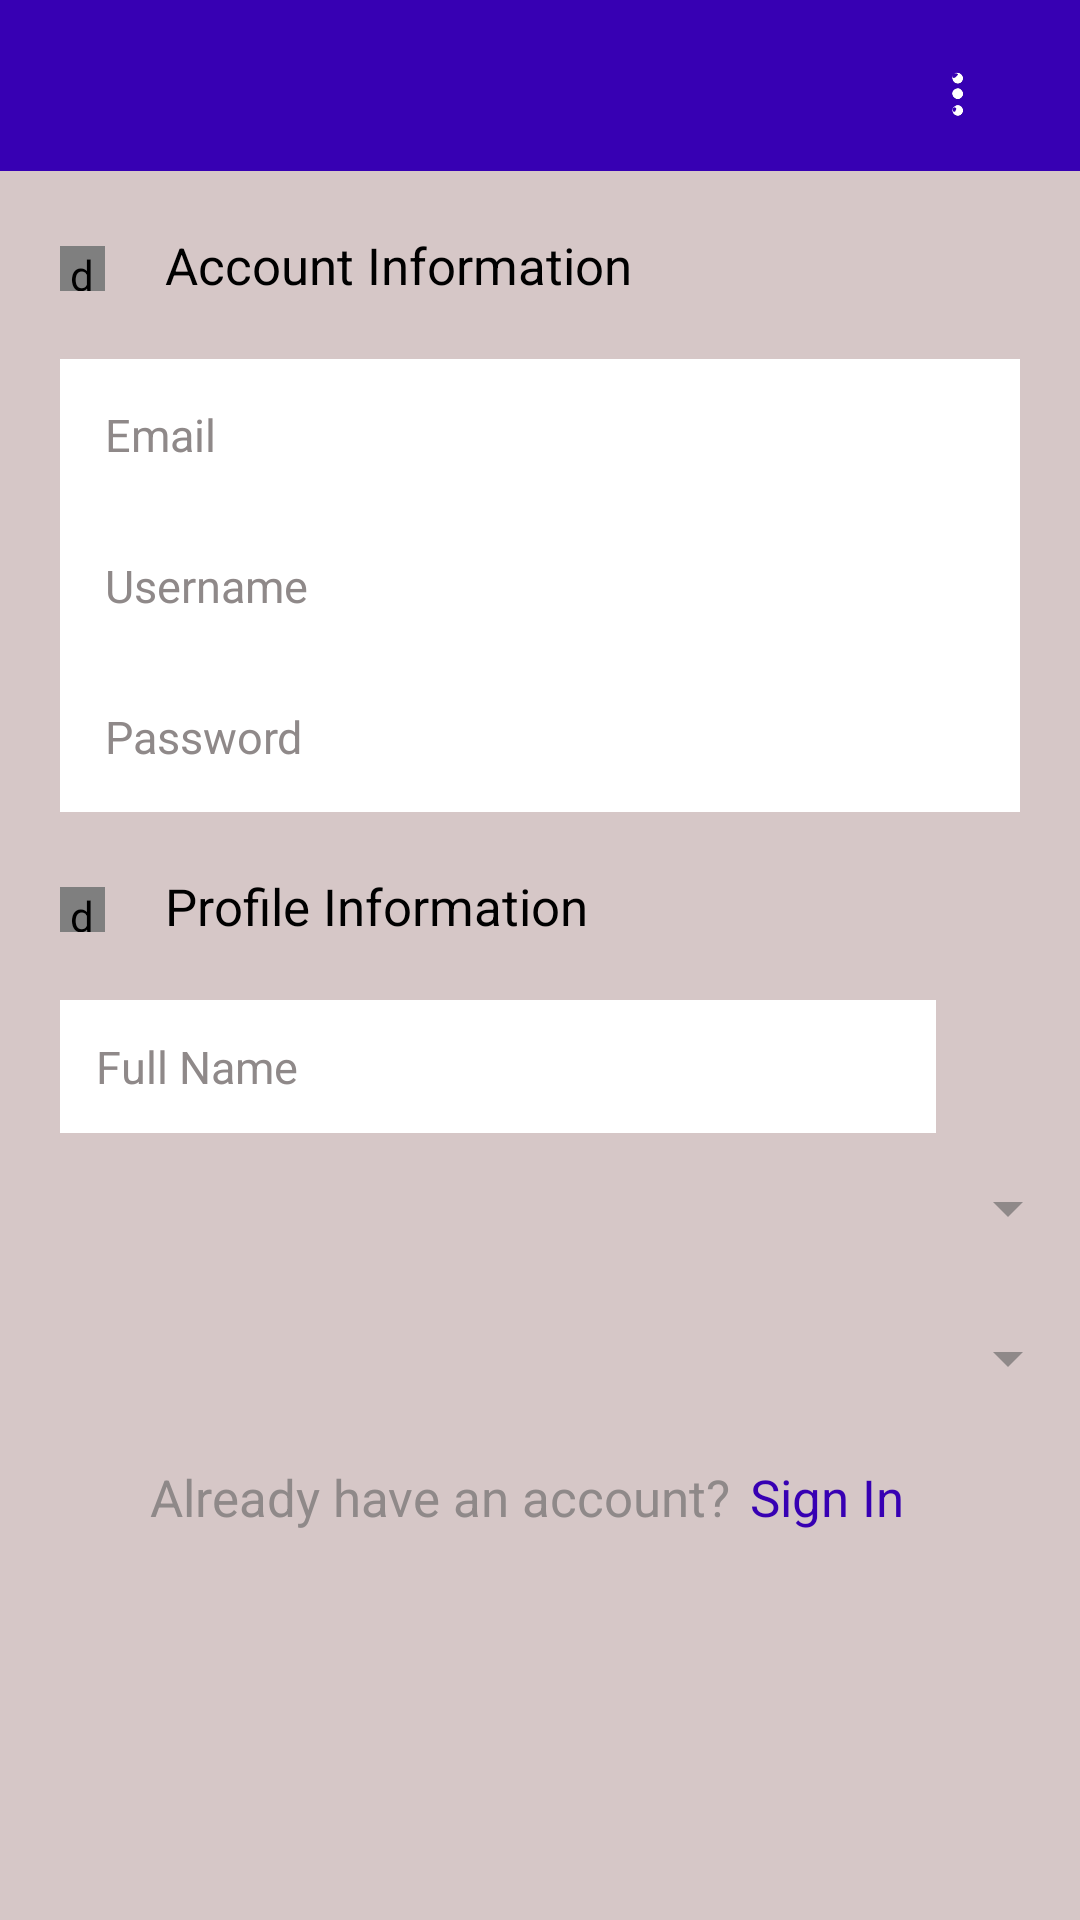

Layout XML and referenced resources for this Android screen:
<!-- AndroidManifest.xml: application theme Theme.Login_light -->
<!-- res/layout/activity_sign_up.xml -->
<?xml version="1.0" encoding="utf-8"?>
<LinearLayout
    xmlns:android="http://schemas.android.com/apk/res/android"
    xmlns:app="http://schemas.android.com/apk/res-auto"
    xmlns:tools="http://schemas.android.com/tools"
    android:layout_width="match_parent"
    android:layout_height="match_parent"
    android:orientation="vertical"
    android:background="@color/form5"
    tools:context=".sign_up">

    <LinearLayout
        android:layout_width="match_parent"
        android:layout_height="wrap_content"
        android:background="#FF3700B3"
        android:padding="10dp"
        android:orientation="horizontal">

        <ImageView
            android:layout_width="30dp"
            android:layout_margin="10dp"
            android:layout_height="wrap_content"
            android:src="@drawable/arrow_back"

            />
        <ImageView
            android:layout_width="40dp"
            android:layout_marginTop="7dp"
            android:layout_marginLeft="190dp"
            android:layout_height="30dp"
            android:src="@drawable/bell"

            />

        <ImageView
            android:layout_width="40dp"
            android:layout_marginTop="7dp"
            android:layout_marginLeft="10dp"
            android:layout_height="30dp"
            android:src="@drawable/three_dots"

            />

    </LinearLayout>


    <LinearLayout
        android:layout_width="match_parent"
        android:layout_height="wrap_content"
        android:orientation="horizontal"
        android:layout_marginLeft="20dp"
        android:layout_marginTop="20dp"
        >
        <de.hdodenhof.circleimageview.CircleImageView
            android:layout_width="15dp"
            android:layout_height="15dp"
            android:layout_centerInParent="true"
            android:layout_marginTop="5dp"
            android:src="#F30556"
            app:civ_border_color="#FF000000" />
        <TextView
            android:layout_width="300dp"
            android:layout_height="wrap_content"
            android:layout_marginLeft="20dp"
            android:textColor="@color/black"
            android:textSize="17dp"
            android:text="Account Information"
            />

    </LinearLayout>

   <LinearLayout
       android:layout_width="match_parent"
       android:layout_height="wrap_content"
       android:orientation="vertical"
       android:layout_marginTop="20dp"
       android:layout_marginLeft="20dp">

       <EditText
           android:layout_width="320dp"
           android:layout_height="wrap_content"
           android:padding="15dp"
           android:textSize="15dp"
           android:background="@color/white"
           android:textColorHint="@color/light_dark"
           android:textColor="@color/black"
           android:hint="Email"


           />
       <EditText
           android:layout_width="320dp"
           android:layout_height="wrap_content"
           android:padding="15dp"
           android:textSize="15dp"
           android:background="@color/white"
           android:textColorHint="@color/light_dark"
           android:textColor="@color/black"
           android:hint="Username"
           />
       <EditText
           android:layout_width="320dp"
           android:layout_height="wrap_content"
           android:padding="15dp"
           android:textSize="15dp"
           android:background="@color/white"
           android:textColorHint="@color/light_dark"
           android:textColor="@color/black"
           android:hint="Password"

           />
   </LinearLayout>


    <LinearLayout
        android:layout_width="match_parent"
        android:layout_height="wrap_content"
        android:orientation="horizontal"
        android:layout_marginLeft="20dp"
        android:layout_marginTop="20dp"
        >
        <de.hdodenhof.circleimageview.CircleImageView
            android:layout_width="15dp"
            android:layout_height="15dp"
            android:layout_centerInParent="true"
            android:layout_marginTop="5dp"
            android:src="#F30556"
            app:civ_border_color="#FF000000" />
        <TextView
            android:layout_width="300dp"
            android:layout_height="wrap_content"
            android:layout_marginLeft="20dp"
            android:textColor="@color/black"
            android:textSize="17dp"
            android:text="Profile Information"
            />

    </LinearLayout>

    <LinearLayout
        android:layout_width="match_parent"
        android:layout_height="wrap_content"
        android:orientation="vertical"
        android:layout_marginTop="20dp"
        android:layout_marginLeft="20dp">

        <EditText
            android:layout_width="292dp"
            android:layout_height="wrap_content"
            android:padding="12dp"
            android:textSize="15dp"
            android:background="@color/white"
            android:textColorHint="@color/light_dark"
            android:textColor="@color/black"
            android:hint="Full Name"


            />
        <LinearLayout
            android:layout_width="match_parent"
            android:layout_height="wrap_content"
            android:orientation="horizontal">











            <Spinner
                android:id="@+id/age"
                android:layout_width="340dp"
                android:layout_height="50dp"
                android:backgroundTint="@color/light_dark"
                />
        </LinearLayout>
        <LinearLayout
            android:layout_width="match_parent"
            android:layout_height="wrap_content"
            android:orientation="horizontal">











            <Spinner
                android:id="@+id/gender"
                android:layout_width="340dp"
                android:layout_height="50dp"
                android:backgroundTint="@color/light_dark"
                />
        </LinearLayout>

    </LinearLayout>
    <LinearLayout
        android:layout_width="match_parent"
        android:layout_height="wrap_content"
        android:layout_marginTop="10dp"
        android:layout_marginLeft="50dp"
        android:orientation="horizontal">
        <TextView
            android:layout_width="200dp"
            android:textSize="17dp"
            android:textColor="@color/light_dark"
            android:layout_height="wrap_content"
            android:text="Already have an account?"
            />
        <TextView
            android:layout_width="200dp"
            android:textSize="17dp"
            android:textColor="#FF3700B3"
            android:layout_height="wrap_content"
            android:text="Sign In"
            />
    </LinearLayout>
</LinearLayout>
<!-- resources referenced by this layout -->
<resources>
  <color name="black">#FF000000</color>
  <color name="form5">#D6c7c7</color>
  <color name="light_dark">#8F8989</color>
  <color name="white">#FFFFFFFF</color>
  <!-- drawable three_dots: png bitmap (drawable, 7164 bytes) -->
  <style name="Theme.Login_light" parent="Theme.MaterialComponents.DayNight.NoActionBar">
          
          <item name="colorPrimary">@color/purple_500</item>
          <item name="colorPrimaryVariant">@color/purple_700</item>
          <item name="colorOnPrimary">@color/white</item>
          
          <item name="colorSecondary">@color/teal_200</item>
          <item name="colorSecondaryVariant">@color/teal_700</item>
          <item name="colorOnSecondary">@color/black</item>
          
          <item name="android:statusBarColor">?attr/colorPrimaryVariant</item>
          
      </style>
  <color name="purple_500">#FF6200EE</color>
  <color name="purple_700">#FF3700B3</color>
  <color name="teal_200">#FF03DAC5</color>
  <color name="teal_700">#FF018786</color>
</resources>
